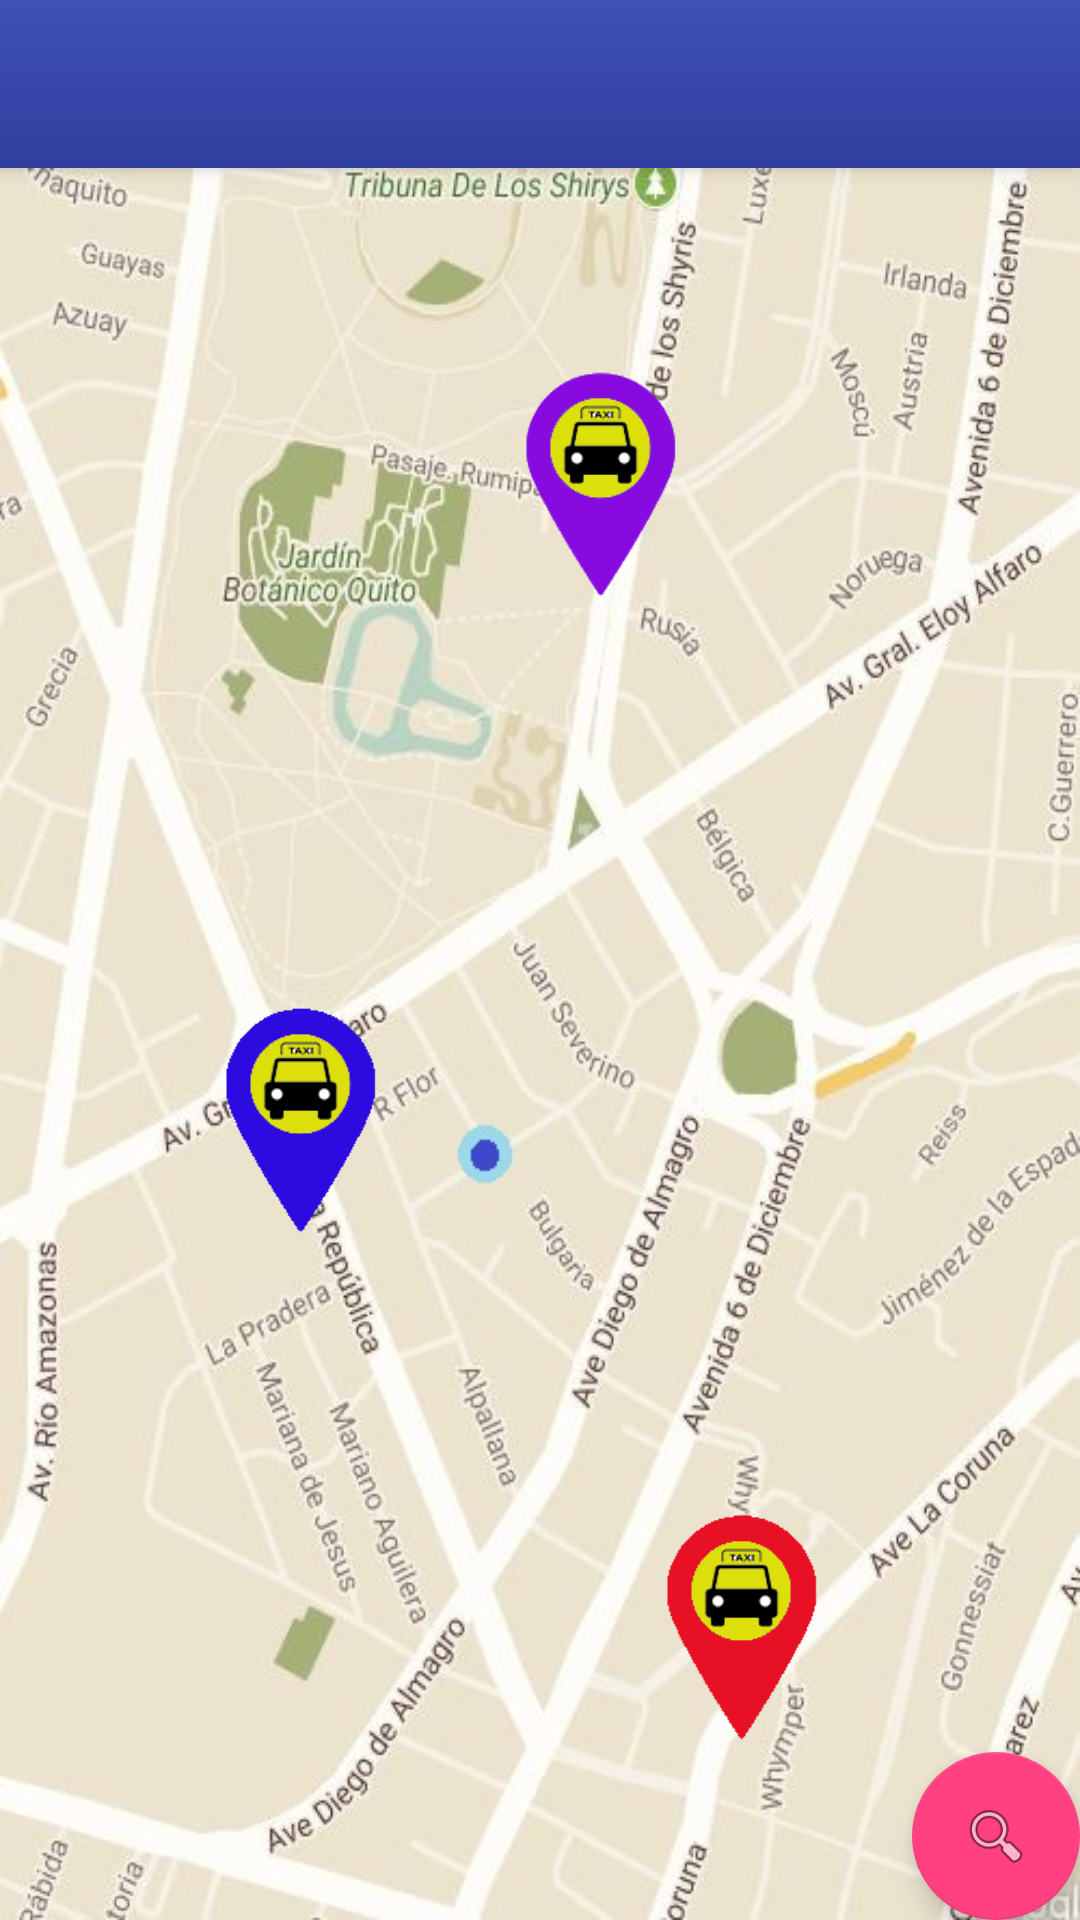

Produce the Android XML layout that renders to this screen, including the resource entries it uses.
<!-- AndroidManifest.xml: application theme AppTheme -->
<!-- res/layout/app_bar_main.xml -->
<?xml version="1.0" encoding="utf-8"?>
<android.support.design.widget.CoordinatorLayout
    xmlns:android="http://schemas.android.com/apk/res/android"
    xmlns:app="http://schemas.android.com/apk/res-auto"
    xmlns:tools="http://schemas.android.com/tools"
    android:layout_width="match_parent"
    android:layout_height="match_parent"
    android:theme="@style/AppTheme.AppBarOverlay"
    tools:context=".MainActivity">

    <include layout="@layout/content_main"/>
    <android.support.design.widget.AppBarLayout
        android:layout_width="match_parent"
        android:layout_height="wrap_content"
        android:theme="@style/AppTheme.AppBarOverlay">

        <android.support.v7.widget.Toolbar
            android:id="@+id/toolbar"
            android:layout_width="match_parent"
            android:layout_height="wrap_content"
            android:background="@drawable/background_toolbar_translucent"
            app:popupTheme="@style/AppTheme.PopupOverlay"/>
    </android.support.design.widget.AppBarLayout>
    <android.support.design.widget.FloatingActionButton
        android:id="@+id/fab"
        android:layout_width="wrap_content"
        android:layout_height="wrap_content"
        android:layout_gravity="bottom|end"
        android:layout_margin="@dimen/fab_margin"
        app:srcCompat="@android:drawable/ic_menu_search"/>

</android.support.design.widget.CoordinatorLayout>
<!-- res/layout/content_main.xml (included above) -->
<?xml version="1.0" encoding="utf-8"?>
<android.support.constraint.ConstraintLayout
    xmlns:android="http://schemas.android.com/apk/res/android"
    xmlns:app="http://schemas.android.com/apk/res-auto"
    xmlns:tools="http://schemas.android.com/tools"
    android:layout_width="match_parent"
    android:layout_height="match_parent"
    app:layout_behavior="@string/appbar_scrolling_view_behavior"
    tools:context=".MainActivity"
    android:background="@drawable/mapa2"
    tools:showIn="@layout/app_bar_main">

<RelativeLayout
    android:layout_width="match_parent"
    android:layout_height="match_parent">
    <ImageView
        android:id="@+id/tax1"
        android:layout_width="wrap_content"
        android:layout_height="wrap_content"
        android:scaleX="0.5"
        android:scaleY="0.5"
        android:layout_marginTop="20sp"
        android:layout_marginStart="100sp"
        android:src="@drawable/taxi_icon_marker1"/>

    <ImageView
        android:id="@+id/tax2"
        android:layout_width="wrap_content"
        android:layout_height="wrap_content"
        android:layout_above="@+id/tax3"
        android:scaleX="0.5"
        android:scaleY="0.5"
        android:src="@drawable/taxi_icon_marker2"/>

    <ImageView
        android:id="@+id/tax3"
        android:layout_width="wrap_content"
        android:layout_height="wrap_content"
        android:layout_alignParentBottom="true"
        android:layout_alignParentEnd="true"
        android:layout_marginBottom="14sp"
        android:layout_marginEnd="13sp"
        android:scaleX=".5"
        android:scaleY=".5"
        android:src="@drawable/taxi_icon_marker3"/>
</RelativeLayout>

</android.support.constraint.ConstraintLayout>
<!-- resources referenced by this layout -->
<resources>
  <!-- drawable background_toolbar_translucent (drawable) -->
  <?xml version="1.0" encoding="utf-8"?>
  <shape
      xmlns:android="http://schemas.android.com/apk/res/android">
  
      <gradient
          android:angle="270"
          android:startColor="@color/colorPrimary"
          android:endColor="@color/colorPrimaryDark"
          />
  </shape>
  <!-- drawable mapa2: jpg bitmap (drawable, 87748 bytes) -->
  <!-- drawable taxi_icon_marker1: png bitmap (drawable, 8876 bytes) -->
  <!-- drawable taxi_icon_marker2: png bitmap (drawable, 6659 bytes) -->
  <!-- drawable taxi_icon_marker3: png bitmap (drawable, 6392 bytes) -->
  <style name="AppTheme.AppBarOverlay" parent="ThemeOverlay.AppCompat.ActionBar" />
  <style name="AppTheme.PopupOverlay" parent="ThemeOverlay.AppCompat.Light" />
  <style name="AppTheme" parent="Theme.AppCompat.Light.DarkActionBar">
          
          <item name="colorPrimary">@color/colorPrimary</item>
          <item name="colorPrimaryDark">@color/colorPrimaryDark</item>
          <item name="colorAccent">@color/colorAccent</item>
      </style>
  <color name="colorPrimary">#3F51B5</color>
  <color name="colorPrimaryDark">#303F9F</color>
  <color name="colorAccent">#FF4081</color>
</resources>
